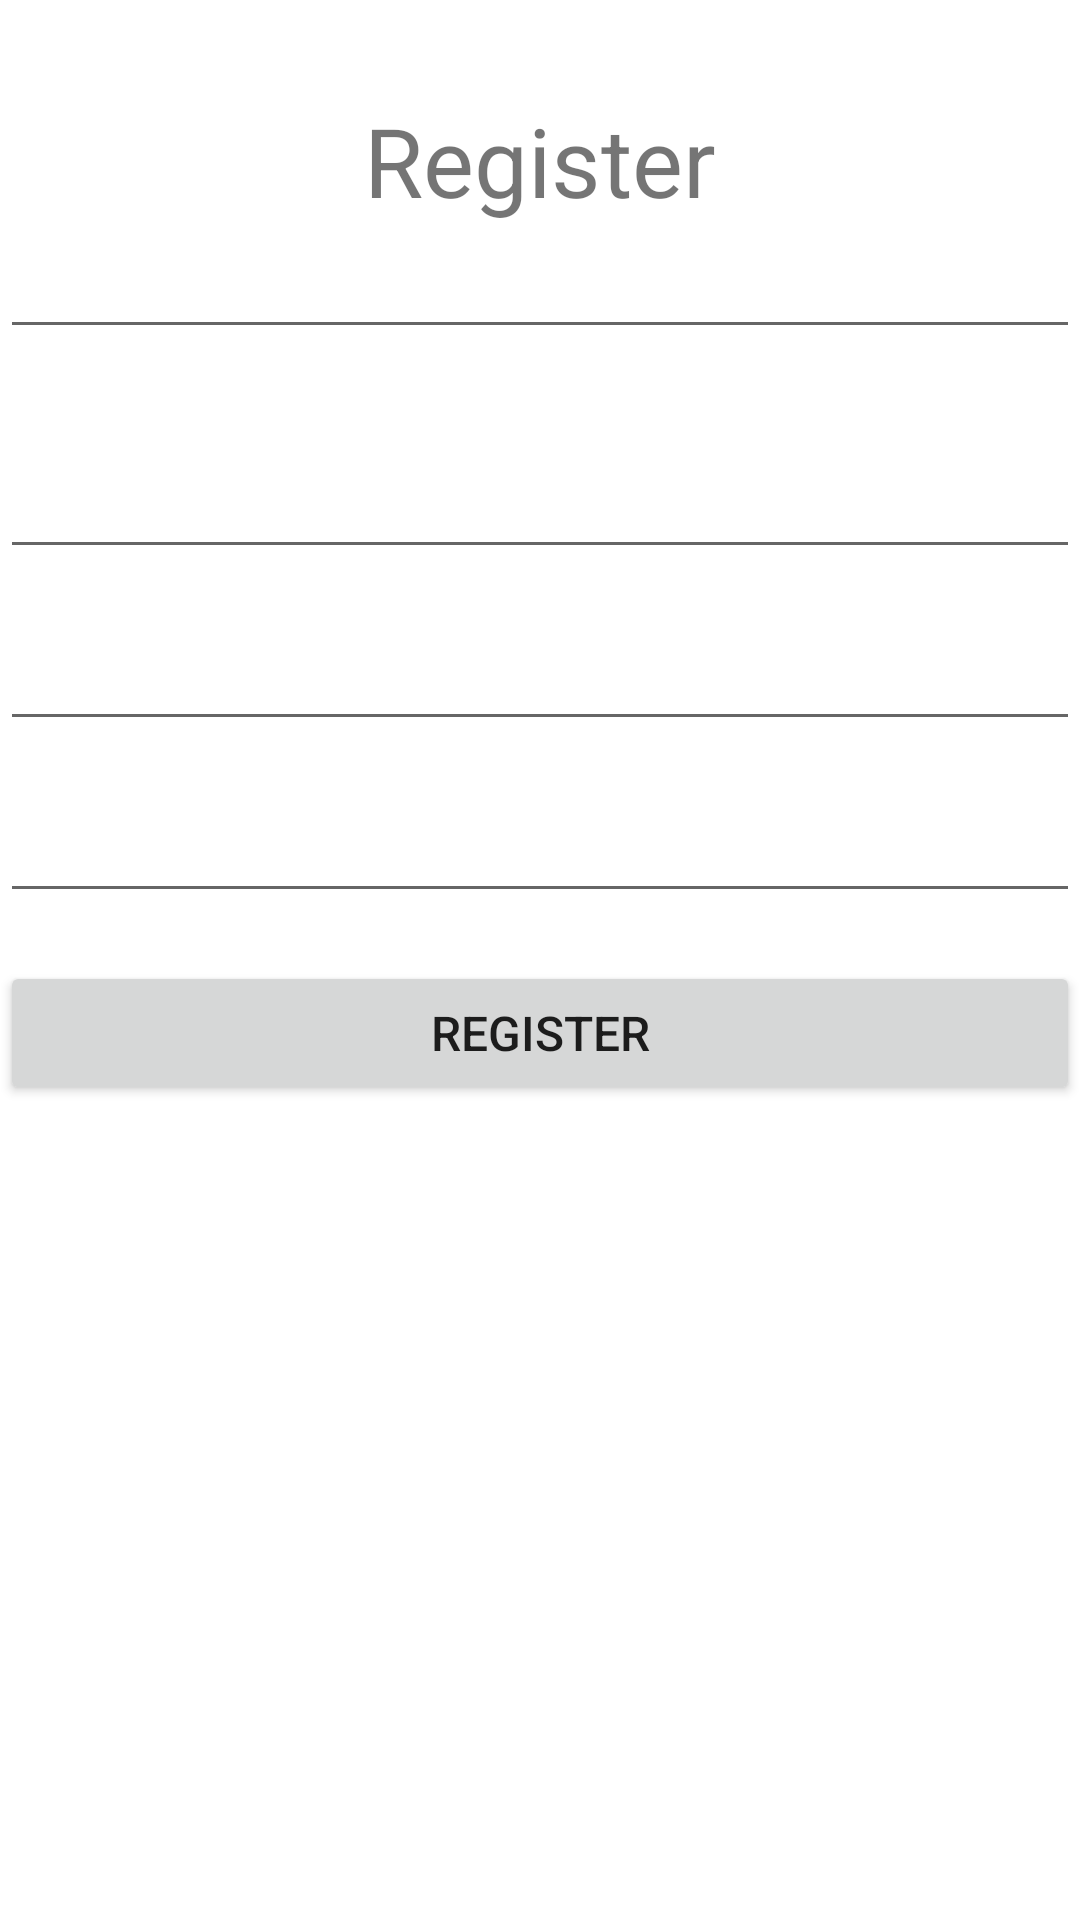

Reconstruct the res/layout file that produces this screen, plus the resources it refers to.
<!-- AndroidManifest.xml: application theme Theme.Android_JAVA_TODO_APP_MVVM -->
<!-- res/layout/activity_auth_register.xml -->
<?xml version="1.0" encoding="utf-8"?>
<androidx.constraintlayout.widget.ConstraintLayout xmlns:android="http://schemas.android.com/apk/res/android"
    xmlns:app="http://schemas.android.com/apk/res-auto"
    xmlns:tools="http://schemas.android.com/tools"
    android:layout_width="match_parent"
    android:layout_height="match_parent"
    tools:context=".Activities.AuthRegister">


    <TextView
        android:id="@+id/auth_register_title"
        android:layout_width="wrap_content"
        android:layout_height="wrap_content"
        android:layout_marginTop="32dp"
        android:text="@string/register"
        android:textSize="32dp"
        app:layout_constraintEnd_toEndOf="parent"
        app:layout_constraintStart_toStartOf="parent"
        app:layout_constraintTop_toTopOf="parent" />

    <EditText
        android:id="@+id/firstname_input"
        android:layout_width="match_parent"
        android:layout_height="wrap_content"
        app:layout_constraintEnd_toEndOf="parent"
        app:layout_constraintStart_toStartOf="parent"
        app:layout_constraintTop_toBottomOf="@+id/auth_register_title" />

    <EditText
        android:id="@+id/lastname_input"
        android:layout_width="match_parent"
        android:layout_height="wrap_content"
        android:layout_marginTop="32dp"
        app:layout_constraintEnd_toEndOf="parent"
        app:layout_constraintStart_toStartOf="parent"
        app:layout_constraintTop_toBottomOf="@+id/firstname_input" />

    <EditText
        android:id="@+id/username_input"
        android:layout_width="match_parent"
        android:layout_height="wrap_content"
        android:layout_marginTop="16dp"
        app:layout_constraintEnd_toEndOf="parent"
        app:layout_constraintStart_toStartOf="parent"
        app:layout_constraintTop_toBottomOf="@+id/lastname_input" />

    <EditText
        android:id="@+id/password_input"
        android:layout_width="match_parent"
        android:layout_height="wrap_content"
        android:layout_marginTop="16dp"
        app:layout_constraintEnd_toEndOf="parent"
        app:layout_constraintStart_toStartOf="parent"
        app:layout_constraintTop_toBottomOf="@+id/username_input" />

    <Button
        android:id="@+id/app_register_btn"
        android:layout_width="match_parent"
        android:layout_height="wrap_content"
        android:layout_marginTop="16dp"
        android:text="@string/register"
        android:textSize="16dp"
        app:layout_constraintEnd_toEndOf="parent"
        app:layout_constraintStart_toStartOf="parent"
        app:layout_constraintTop_toBottomOf="@+id/password_input" />


</androidx.constraintlayout.widget.ConstraintLayout>
<!-- resources referenced by this layout -->
<resources>
  <string name="register">Register</string>
  <style name="Theme.Android_JAVA_TODO_APP_MVVM" parent="Theme.MaterialComponents.DayNight.DarkActionBar">
          
          <item name="colorPrimary">@color/primary</item>
          <item name="colorPrimaryVariant">@color/primary</item>
          <item name="colorOnPrimary">@color/secondary</item>
          <item name="colorSecondary">@color/secondary</item>
          
          
          <item name="android:statusBarColor">?attr/colorPrimaryVariant</item>
          
      </style>
  <color name="primary">#0052cc</color>
  <color name="secondary">#d9d9d9</color>
</resources>
